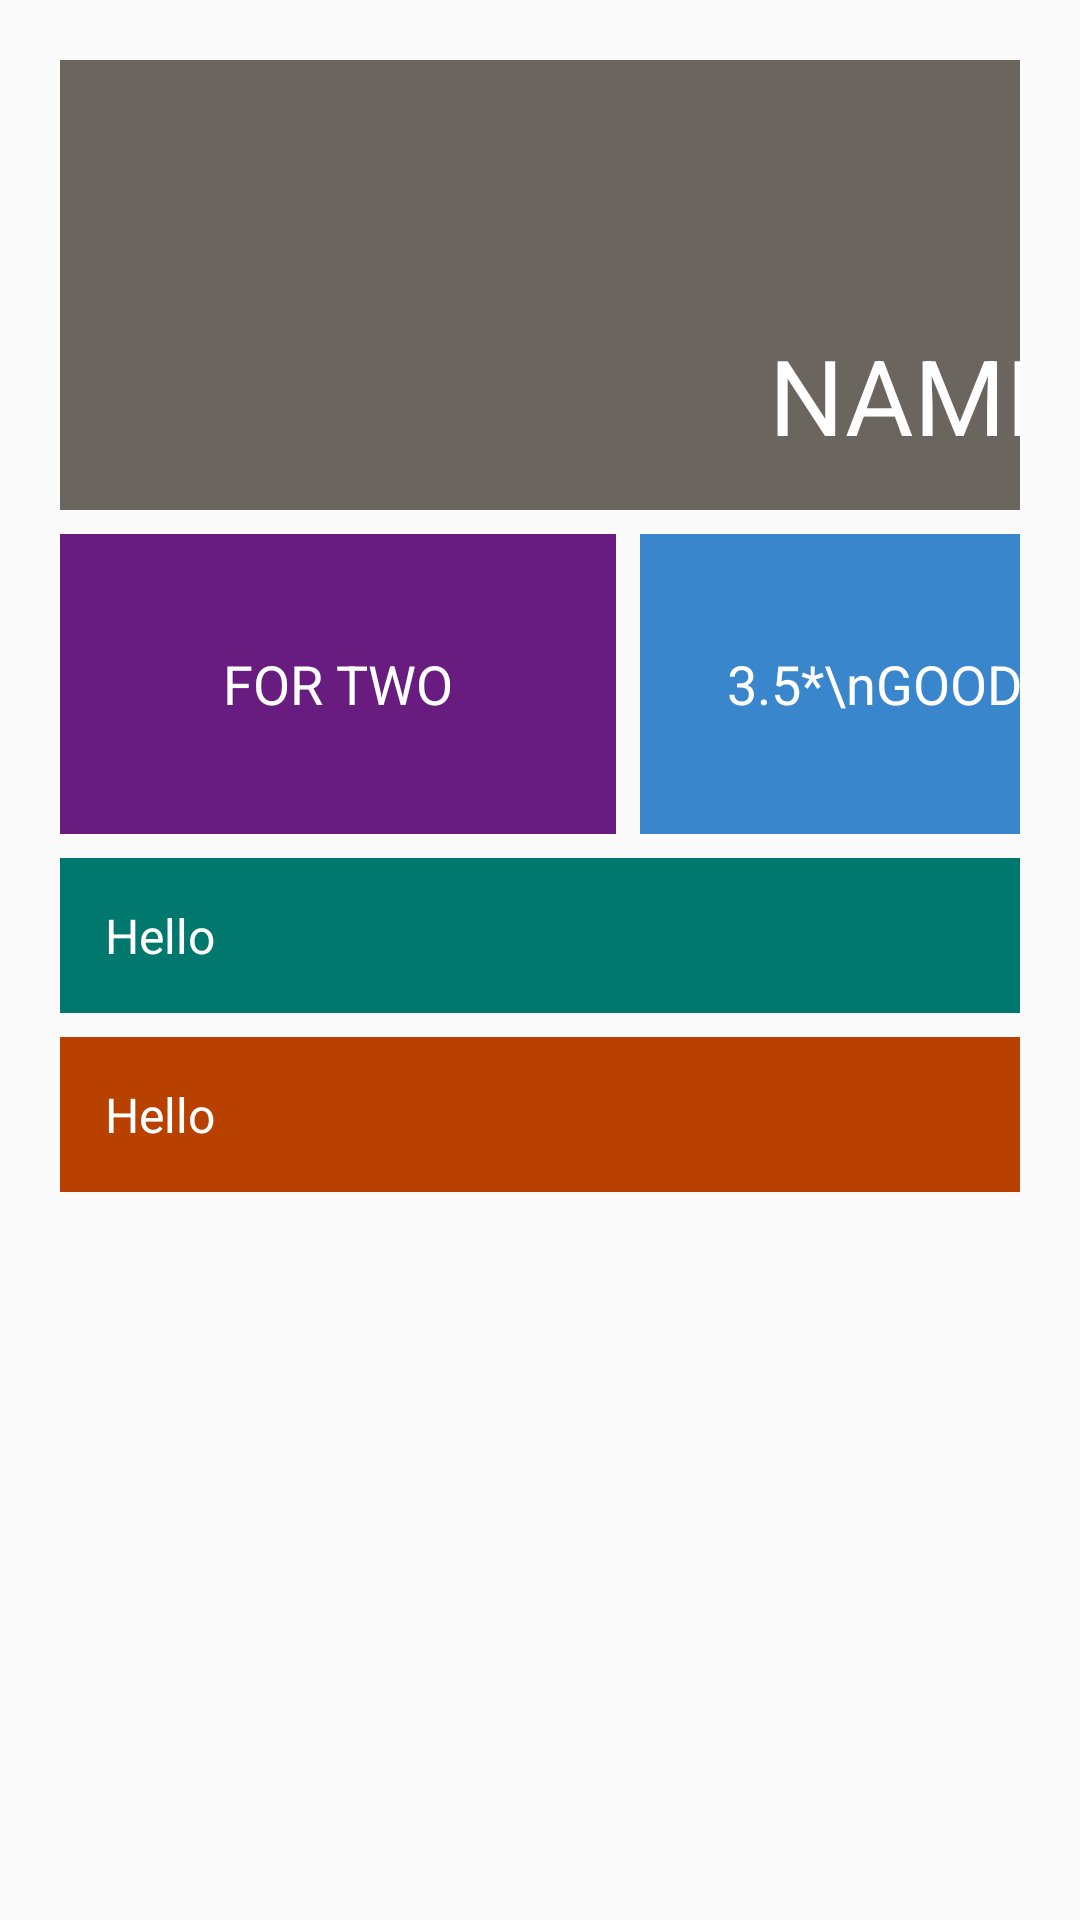

This screen was rendered from an Android layout file. Write that file and the resources it references.
<!-- AndroidManifest.xml: application theme AppTheme -->
<!-- res/layout/layout_restaurant.xml -->
<?xml version="1.0" encoding="utf-8"?>
<LinearLayout xmlns:android="http://schemas.android.com/apk/res/android"
    android:layout_width="match_parent"
    android:layout_height="match_parent"
    android:background="@null"
    android:orientation="vertical"
    android:padding="20dp"
    android:textColor="#fff">

    <LinearLayout
        android:id="@+id/ll_cover"
        android:layout_width="350dp"
        android:layout_height="150dp"
        android:background="#6b655f"
        android:orientation="vertical">

        <TextView
            android:id="@+id/tv_name"
            android:layout_width="match_parent"
            android:layout_height="match_parent"
            android:layout_margin="15dp"
            android:gravity="bottom|end"
            android:text="NAME"
            android:textColor="#ffffff"
            android:textSize="35sp" />

    </LinearLayout>

    <LinearLayout
        android:layout_width="350dp"
        android:layout_height="100dp"
        android:layout_marginTop="8dp"
        android:orientation="horizontal"
        android:weightSum="1">

        <LinearLayout
            android:layout_width="wrap_content"
            android:layout_height="match_parent"
            android:layout_marginRight="8dp"
            android:layout_weight="0.65"
            android:background="#681c7f"
            android:orientation="vertical">

            <TextView
                android:id="@+id/tv_fortwo"
                android:layout_width="match_parent"
                android:layout_height="match_parent"
                android:gravity="center"
                android:text="FOR TWO"
                android:textColor="#ffffff"
                android:textSize="18sp" />

        </LinearLayout>

        <LinearLayout
            android:id="@+id/rating_layout"
            android:layout_width="wrap_content"
            android:layout_height="match_parent"
            android:layout_weight="0.35"
            android:background="#3a86cc"
            android:orientation="vertical">

            <TextView
                android:id="@+id/tv_rating"
                android:layout_width="match_parent"
                android:layout_height="match_parent"
                android:gravity="center"
                android:text="3.5*\nGOOD"
                android:textColor="#ffffff"
                android:textSize="18sp" />


        </LinearLayout>

    </LinearLayout>

    <TextView
        android:id="@+id/ll_offers"
        android:layout_width="350dp"
        android:layout_height="wrap_content"
        android:layout_marginTop="8dp"
        android:background="#00786d"
        android:orientation="vertical"
        android:padding="15dp"
        android:text="Hello"
        android:textColor="#ffffff"
        android:textSize="16sp" />

    <TextView
        android:id="@+id/ll_reviews"
        android:layout_width="350dp"
        android:layout_height="wrap_content"
        android:layout_marginTop="8dp"
        android:background="#b84100"
        android:orientation="vertical"
        android:padding="15dp"
        android:text="Hello"
        android:textColor="#ffffff"
        android:textSize="16sp" />


</LinearLayout>
<!-- resources referenced by this layout -->
<resources>
  <style name="AppTheme" parent="Theme.AppCompat.Light.DarkActionBar">
          
          <item name="colorPrimary">@color/colorPrimary</item>
          <item name="colorPrimaryDark">@color/colorPrimaryDark</item>
          <item name="colorAccent">@color/colorAccent</item>
      </style>
  <color name="colorPrimary">#009688</color>
  <color name="colorPrimaryDark">#00695c</color>
  <color name="colorAccent">#D81B60</color>
</resources>
